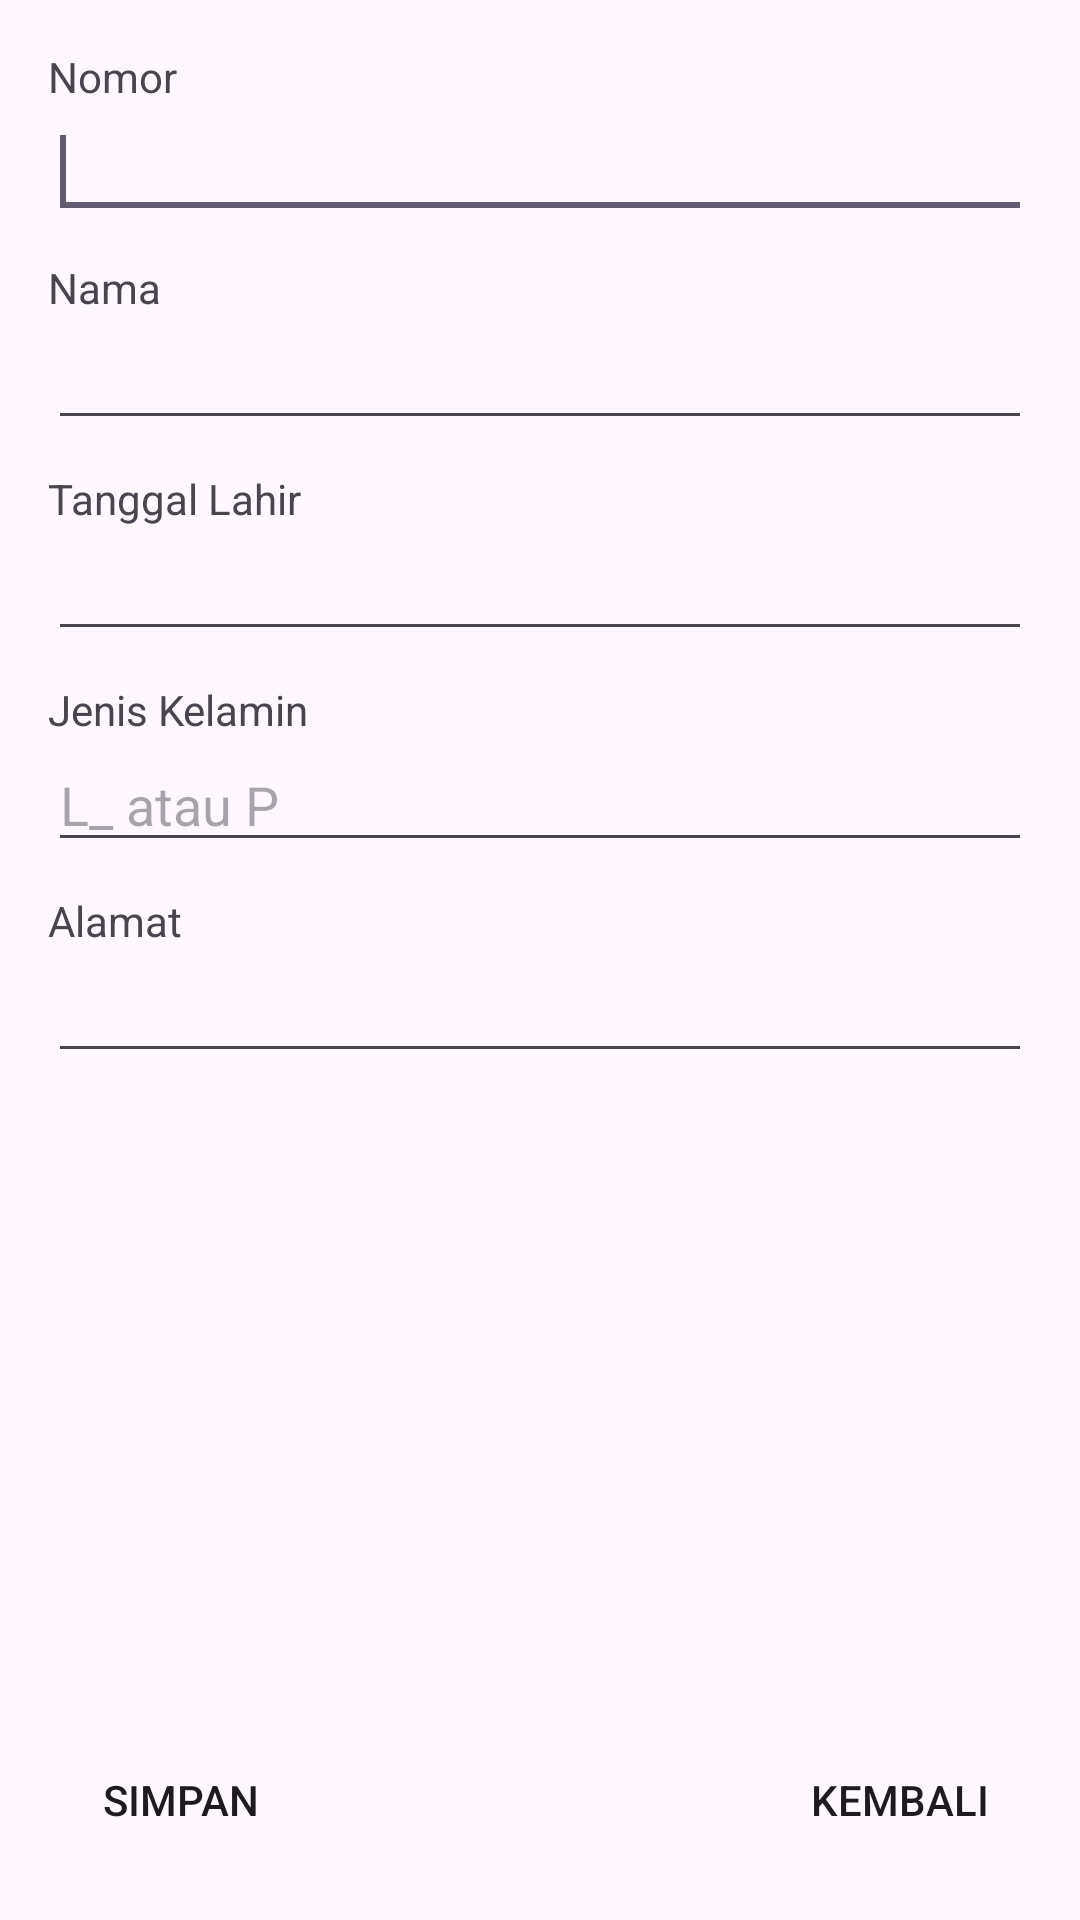

This screen was rendered from an Android layout file. Write that file and the resources it references.
<!-- AndroidManifest.xml: application theme Theme.DataHelper -->
<!-- res/layout/activity_buat_biodata.xml -->
<?xml version="1.0" encoding="utf-8"?>
<RelativeLayout xmlns:android="http://schemas.android.com/apk/res/android"
    xmlns:app="http://schemas.android.com/apk/res-auto"
    xmlns:tools="http://schemas.android.com/tools"
    android:layout_width="match_parent"
    android:layout_height="match_parent"
    android:paddingLeft="16dp"
    android:paddingTop="16dp"
    android:paddingRight="16dp"
    android:paddingBottom="16dp"
    tools:context=".BuatBiodata">

    <TextView
        android:id="@+id/textView1"
        android:layout_width="wrap_content"
        android:layout_height="wrap_content"
        android:layout_alignParentLeft="true"
        android:layout_alignParentTop="true"
        android:text="Nomor" />

    <EditText
        android:id="@+id/editText1"
        android:layout_width="match_parent"
        android:layout_height="wrap_content"
        android:layout_below="@+id/textView1"
        android:layout_alignLeft="@+id/textView1"
        android:inputType="number"
        android:maxLength="10">
        <requestFocus />
    </EditText>

    <TextView
        android:id="@+id/textView2"
        android:layout_width="wrap_content"
        android:layout_height="wrap_content"
        android:layout_alignLeft="@+id/editText1"
        android:layout_below="@+id/editText1"
        android:layout_marginTop="10dp"
        android:text="Nama" />

    <EditText
        android:id="@+id/editText2"
        android:layout_width="match_parent"
        android:layout_height="wrap_content"
        android:layout_below="@+id/textView2"
        android:layout_alignLeft="@+id/textView2"
        android:inputType="text"
        android:maxLength="20" />

    <TextView
        android:id="@+id/textView3"
        android:layout_width="wrap_content"
        android:layout_height="wrap_content"
        android:layout_alignLeft="@+id/editText2"
        android:layout_below="@+id/editText2"
        android:layout_marginTop="10dp"
        android:text="Tanggal Lahir" />

    <EditText
        android:id="@+id/editText3"
        android:layout_width="match_parent"
        android:layout_height="wrap_content"
        android:layout_below="@+id/textView3"
        android:layout_alignLeft="@+id/textView3"
        android:inputType="date" />

    <TextView
        android:id="@+id/textView4"
        android:layout_width="wrap_content"
        android:layout_height="wrap_content"
        android:layout_alignLeft="@+id/editText3"
        android:layout_below="@+id/editText3"
        android:layout_marginTop="10dp"
        android:text="Jenis Kelamin" />

    <EditText
        android:id="@+id/editText4"
        android:layout_width="match_parent"
        android:layout_height="wrap_content"
        android:layout_below="@+id/textView4"
        android:layout_alignLeft="@+id/textView4"
        android:hint="L_ atau P"
        android:inputType="text"
        android:maxLength="1" />

    <TextView
        android:id="@+id/textView5"
        android:layout_width="wrap_content"
        android:layout_height="wrap_content"
        android:layout_alignLeft="@+id/editText4"
        android:layout_below="@+id/editText4"
        android:layout_marginTop="10dp"
        android:text="Alamat" />

    <EditText
        android:id="@+id/editText5"
        android:layout_width="match_parent"
        android:layout_height="wrap_content"
        android:layout_below="@+id/textView5"
        android:layout_alignLeft="@+id/textView5"
        android:maxLength="100"
        android:inputType="text" />

    <Button
        android:id="@+id/button1"
        android:layout_width="wrap_content"
        android:layout_height="wrap_content"
        android:layout_alignLeft="@+id/editText5"
        android:layout_alignParentBottom="true"
        style="?android:attr/borderlessButtonStyle"
        android:drawableLeft="@drawable/ic_done"
        android:text="Simpan" />

    <Button
        android:id="@+id/button2"
        android:layout_width="wrap_content"
        android:layout_height="wrap_content"
        android:text="Kembali"
        style="?android:attr/borderlessButtonStyle"
        android:drawableLeft="@drawable/ic_arrow"
        android:layout_alignParentBottom="true"
        android:layout_alignRight="@+id/editText5"
        android:layout_alignEnd="@+id/editText5" />
</RelativeLayout>
<!-- resources referenced by this layout -->
<resources>
  <style name="Theme.DataHelper" parent="Base.Theme.DataHelper" />
  <style name="Base.Theme.DataHelper" parent="Theme.Material3.DayNight.NoActionBar">
          
          
      </style>
</resources>
